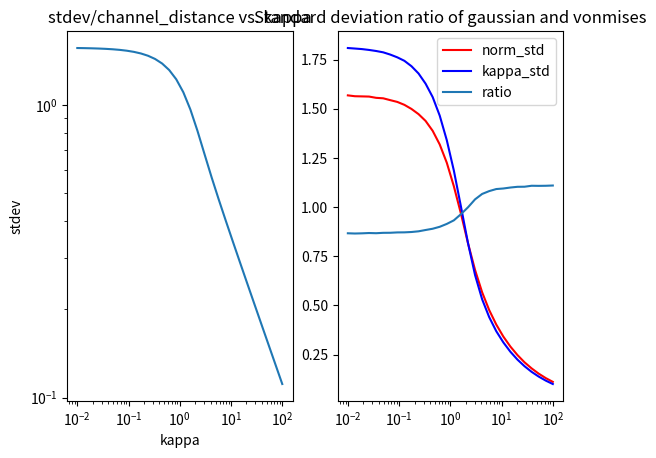

Here is the Python script that generated this plot:
from scipy.stats import norm, vonmises
import numpy as np
from scipy.special import i0, i1
import matplotlib.pyplot as plt


def vonmises_to_gaussian_stdev(kappa):
    """
    Calculate the equivalence standard deviation of gaussian distribution to the vonmises distribution
    """
    return (np.pi / 2) * np.sqrt(1 - i1(kappa) / i0(kappa))


def main():
    fig, axes = plt.subplots(nrows=1, ncols=2)
    ax = axes.flatten()
    kappa_range = np.logspace(-2, 2, 30)
    ax[0].plot(kappa_range, vonmises_to_gaussian_stdev(kappa_range))
    ax[0].set_xlabel("kappa")
    ax[0].set_ylabel("stdev")
    ax[0].set_xscale("log")
    ax[0].set_yscale("log")
    ax[0].set_title("stdev/channel_distance vs. kappa")

    stim_range = np.linspace(-1, 1, 100)
    norm_stds = []
    von_stds = []
    for kappa in kappa_range:
        probe_random_sample_num = 1000000
        norm_dat = norm(loc=0, scale=vonmises_to_gaussian_stdev(kappa)).rvs(
            size=probe_random_sample_num
        )
        von_dat = vonmises(loc=0, kappa=kappa).rvs(size=probe_random_sample_num)
        norm_stds.append(np.std(norm_dat))
        von_stds.append(np.std(von_dat))
    ax[1].plot(kappa_range, norm_stds, c="r", label="norm_std")
    ax[1].plot(kappa_range, von_stds, c="b", label="kappa_std")
    ax[1].plot(kappa_range, np.array(norm_stds) / np.array(von_stds), label="ratio")
    ax[1].set_xscale("log")
    ax[1].legend()
    ax[1].set_title("Standard deviation ratio of gaussian and vonmises")
    plt.show()


if __name__ == "__main__":
    main()
